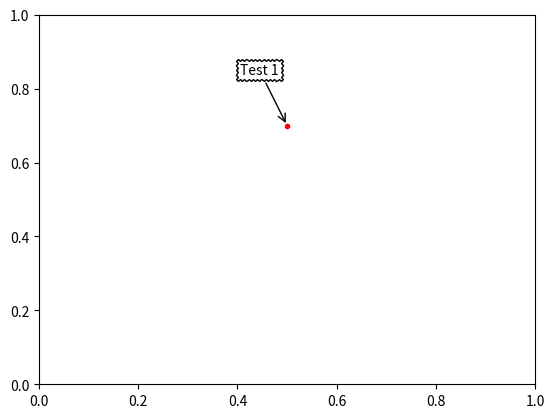

The script that saved this image:
import matplotlib.pyplot as plt
import numpy as np

from matplotlib.cbook import get_sample_data
from matplotlib.offsetbox import AnnotationBbox, DrawingArea, OffsetImage, TextArea
from matplotlib.patches import Circle

fig, ax = plt.subplots()

xy = (0.5, 0.7)
ax.plot(xy[0], xy[1], ".r")

offsetbox = TextArea("Test 1")

ab = AnnotationBbox(offsetbox, xy,
                    xybox=(-20, 40),
                    xycoords='data',
                    boxcoords="offset points",
                    arrowprops=dict(arrowstyle="->"),
                    bboxprops=dict(boxstyle="sawtooth"))
ax.add_artist(ab)

ax.set_xlim(0, 1)
ax.set_ylim(0, 1)

plt.show()
